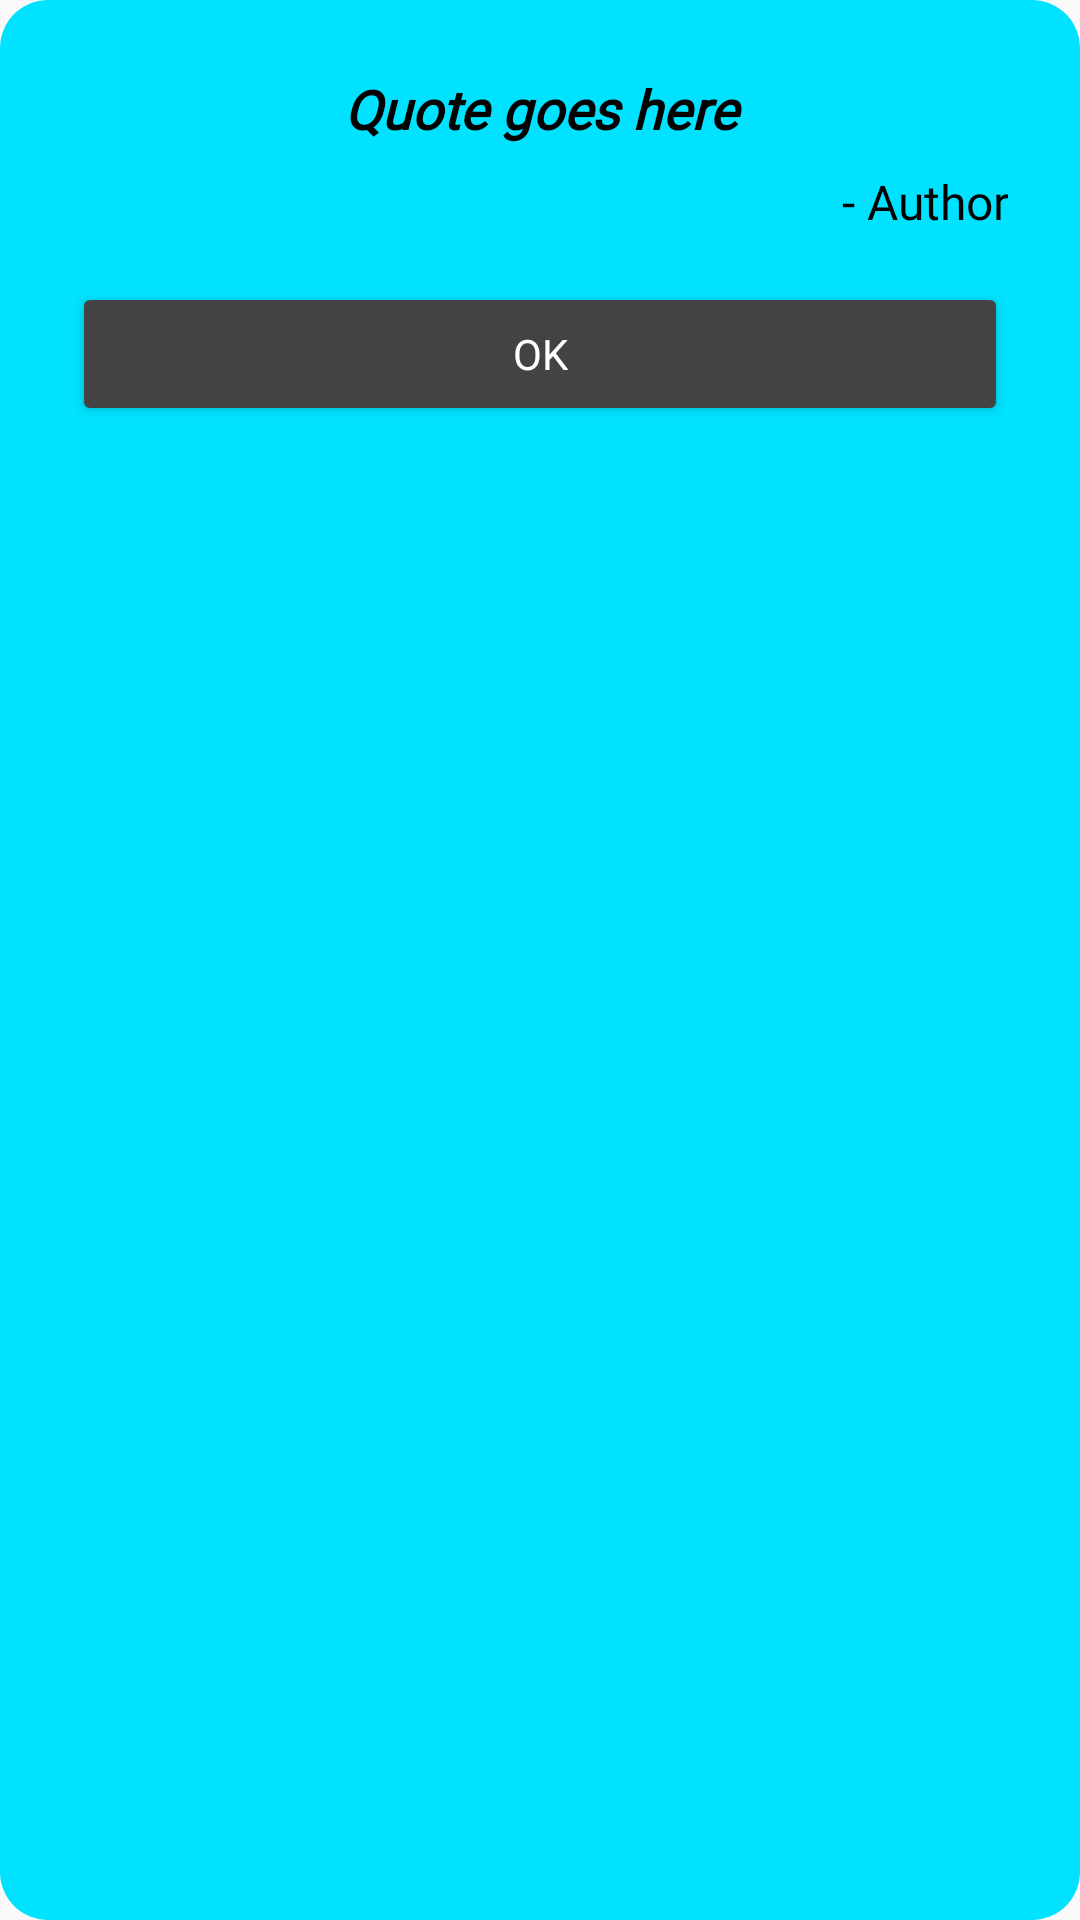

Here is an Android app screen rendered from its layout file. Give the layout XML and the strings, colors and styles it references.
<!-- AndroidManifest.xml: application theme Theme.CalorieCounter -->
<!-- res/layout/dialog_quote.xml -->
<LinearLayout xmlns:android="http://schemas.android.com/apk/res/android"
    android:orientation="vertical"
    android:padding="24dp"
    android:background="@drawable/dialog_background"
    android:layout_width="match_parent"
    android:layout_height="wrap_content">

    <TextView
        android:id="@+id/quoteText"
        android:layout_width="match_parent"
        android:layout_height="wrap_content"
        android:text="Quote goes here"
        android:textSize="18sp"
        android:textColor="@android:color/black"
        android:textStyle="bold|italic"

        android:gravity="center"
        android:fontFamily="@font/roboto"/>

    <TextView
        android:id="@+id/authorText"
        android:layout_width="match_parent"
        android:layout_height="wrap_content"
        android:text="- Author"
        android:textSize="16sp"
        android:fontFamily="@font/roboto"
        android:textColor="@android:color/black"
        android:gravity="end"
        android:layout_marginTop="8dp"/>

    <Button
        android:id="@+id/closeButton"
        android:layout_width="match_parent"
        android:layout_height="wrap_content"
        android:text="OK"
        android:backgroundTint="#434343"
        android:textColor="@android:color/white"
        android:fontFamily="@font/roboto"
        android:layout_marginTop="16dp"/>
</LinearLayout>
<!-- resources referenced by this layout -->
<resources>
  <!-- drawable dialog_background (drawable) -->
  <?xml version="1.0" encoding="utf-8"?>
  <shape xmlns:android="http://schemas.android.com/apk/res/android">
      <solid android:color="@color/login"/>
      <corners android:radius="16dp"/>
      <padding android:left="16dp" android:top="16dp" android:right="16dp" android:bottom="16dp"/>
  </shape>
  <style name="Theme.CalorieCounter" parent="Theme.AppCompat.DayNight.NoActionBar">
  
          
          <item name="colorPrimary">@color/purple_500</item>
          <item name="colorPrimaryVariant">@color/purple_700</item>
          <item name="colorOnPrimary">@color/white</item>
          
          <item name="colorSecondary">@color/teal_200</item>
          <item name="colorSecondaryVariant">@color/teal_700</item>
          <item name="colorOnSecondary">@color/black</item>
  
          
          <item name="android:statusBarColor" tools:targetApi="l">#00000000</item>
  
          
      </style>
  <color name="login">#00E2FF</color>
  <color name="purple_500">#FF6200EE</color>
  <color name="purple_700">#FF3700B3</color>
  <color name="white">#FFFFFFFF</color>
  <color name="teal_200">#FF03DAC5</color>
  <color name="teal_700">#FF018786</color>
  <color name="black">#FF000000</color>
</resources>
